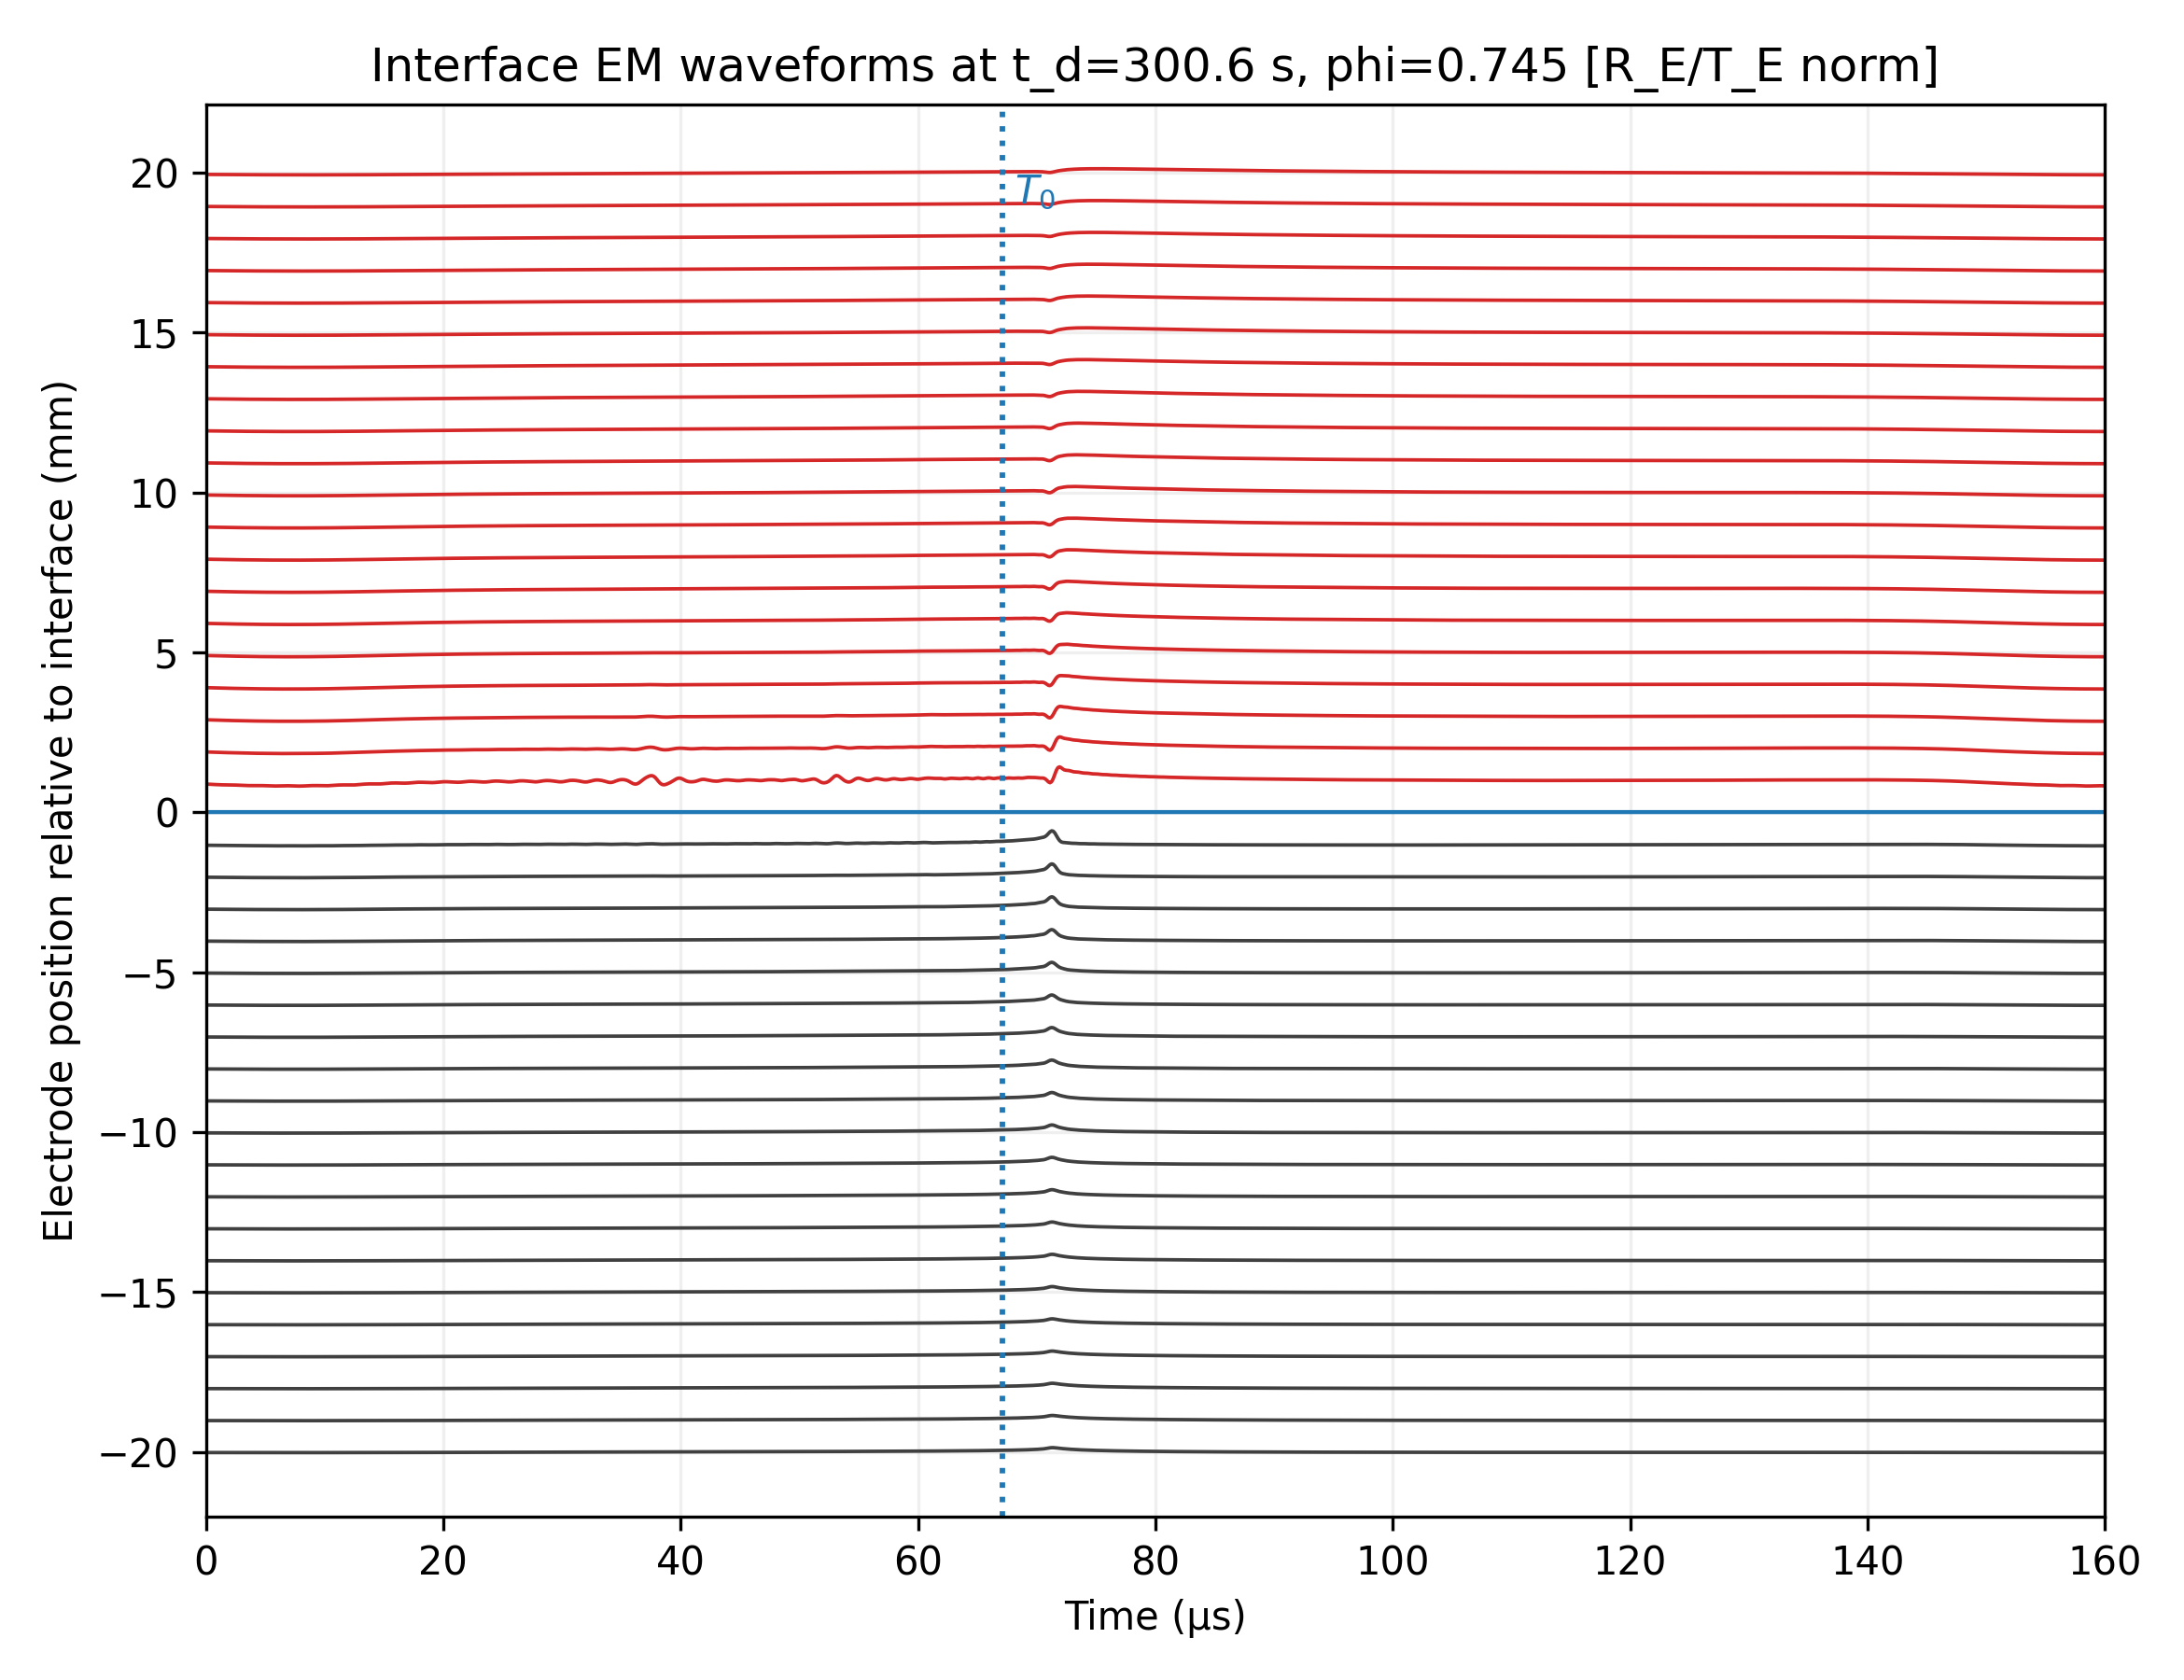

The data file committed next to this chart (first rows):
z_m, t_0.0000_us, t_0.1334_us, t_0.2669_us, t_0.4003_us, t_0.5338_us, t_0.6672_us, t_0.8007_us, t_0.9341_us, t_1.0676_us, t_1.2010_us, t_1.3344_us, t_1.4679_us, t_1.6013_us, t_1.7348_us, t_1.8682_us, t_2.0017_us, t_2.1351_us, t_2.2686_us, t_2.4020_us, t_2.5354_us, t_2.6689_us, t_2.8023_us, t_2.9358_us
-0.02, -0.001007, -0.001011, -0.001015, -0.001018, -0.001022, -0.001025, -0.001029, -0.001032, -0.001035, -0.001039, -0.001042, -0.001045, -0.001048, -0.001051, -0.001054, -0.001057, -0.00106, -0.001063, -0.001066, -0.001069, -0.001071, -0.001074, -0.001076
-0.019, -0.001027, -0.001031, -0.001035, -0.001039, -0.001043, -0.001047, -0.001051, -0.001054, -0.001058, -0.001062, -0.001065, -0.001069, -0.001072, -0.001076, -0.001079, -0.001082, -0.001085, -0.001089, -0.001092, -0.001095, -0.001098, -0.001101, -0.001103
-0.018, -0.001048, -0.001052, -0.001057, -0.001061, -0.001065, -0.001069, -0.001074, -0.001078, -0.001082, -0.001086, -0.00109, -0.001094, -0.001098, -0.001101, -0.001105, -0.001109, -0.001112, -0.001116, -0.001119, -0.001123, -0.001126, -0.001129, -0.001132
-0.017, -0.001069, -0.001074, -0.001079, -0.001084, -0.001089, -0.001093, -0.001098, -0.001103, -0.001107, -0.001111, -0.001116, -0.00112, -0.001124, -0.001129, -0.001133, -0.001137, -0.001141, -0.001145, -0.001149, -0.001152, -0.001156, -0.00116, -0.001163
-0.016, -0.001092, -0.001097, -0.001102, -0.001108, -0.001113, -0.001118, -0.001123, -0.001129, -0.001134, -0.001138, -0.001143, -0.001148, -0.001153, -0.001158, -0.001162, -0.001167, -0.001171, -0.001175, -0.00118, -0.001184, -0.001188, -0.001192, -0.001196
-0.015, -0.001115, -0.001121, -0.001127, -0.001133, -0.001139, -0.001144, -0.00115, -0.001156, -0.001162, -0.001167, -0.001172, -0.001178, -0.001183, -0.001188, -0.001193, -0.001198, -0.001203, -0.001208, -0.001213, -0.001217, -0.001222, -0.001226, -0.001231
-0.014, -0.001139, -0.001146, -0.001153, -0.001159, -0.001166, -0.001172, -0.001179, -0.001185, -0.001191, -0.001197, -0.001203, -0.001209, -0.001215, -0.001221, -0.001227, -0.001232, -0.001237, -0.001243, -0.001248, -0.001253, -0.001258, -0.001263, -0.001268
-0.013, -0.001165, -0.001173, -0.00118, -0.001187, -0.001194, -0.001201, -0.001209, -0.001216, -0.001223, -0.001229, -0.001236, -0.001243, -0.001249, -0.001256, -0.001262, -0.001268, -0.001274, -0.00128, -0.001286, -0.001292, -0.001298, -0.001303, -0.001308
-0.012, -0.001192, -0.0012, -0.001209, -0.001217, -0.001225, -0.001232, -0.00124, -0.001248, -0.001256, -0.001264, -0.001271, -0.001278, -0.001286, -0.001293, -0.0013, -0.001307, -0.001313, -0.00132, -0.001327, -0.001333, -0.00134, -0.001346, -0.001351
-0.011, -0.00122, -0.00123, -0.001239, -0.001248, -0.001257, -0.001265, -0.001274, -0.001283, -0.001292, -0.0013, -0.001308, -0.001316, -0.001325, -0.001333, -0.001341, -0.001348, -0.001356, -0.001363, -0.001371, -0.001378, -0.001385, -0.001392, -0.001398
-0.01, -0.00125, -0.001261, -0.001271, -0.001281, -0.001291, -0.001301, -0.00131, -0.00132, -0.00133, -0.001339, -0.001348, -0.001357, -0.001367, -0.001376, -0.001385, -0.001393, -0.001401, -0.001409, -0.001418, -0.001426, -0.001434, -0.001441, -0.001449
-0.009, -0.001282, -0.001294, -0.001305, -0.001316, -0.001327, -0.001338, -0.001349, -0.00136, -0.001371, -0.001381, -0.001391, -0.001402, -0.001412, -0.001422, -0.001432, -0.001441, -0.00145, -0.00146, -0.001469, -0.001478, -0.001487, -0.001495, -0.001503
-0.008, -0.001316, -0.001329, -0.001341, -0.001354, -0.001366, -0.001378, -0.001391, -0.001403, -0.001415, -0.001426, -0.001438, -0.001449, -0.001461, -0.001472, -0.001483, -0.001494, -0.001504, -0.001514, -0.001524, -0.001535, -0.001545, -0.001554, -0.001563
-0.007, -0.001352, -0.001366, -0.00138, -0.001394, -0.001408, -0.001422, -0.001435, -0.001449, -0.001462, -0.001475, -0.001488, -0.001501, -0.001514, -0.001526, -0.001539, -0.00155, -0.001562, -0.001573, -0.001585, -0.001596, -0.001607, -0.001618, -0.001628
-0.006, -0.00139, -0.001406, -0.001422, -0.001438, -0.001453, -0.001468, -0.001484, -0.001499, -0.001514, -0.001529, -0.001543, -0.001557, -0.001571, -0.001585, -0.001599, -0.001612, -0.001625, -0.001638, -0.001651, -0.001664, -0.001676, -0.001687, -0.001699
-0.005, -0.001431, -0.00145, -0.001467, -0.001485, -0.001502, -0.001519, -0.001536, -0.001553, -0.00157, -0.001586, -0.001602, -0.001618, -0.001634, -0.00165, -0.001665, -0.00168, -0.001694, -0.001708, -0.001723, -0.001737, -0.001751, -0.001764, -0.001776
-0.004, -0.001476, -0.001496, -0.001517, -0.001536, -0.001555, -0.001574, -0.001594, -0.001613, -0.001632, -0.00165, -0.001667, -0.001685, -0.001703, -0.00172, -0.001737, -0.001754, -0.00177, -0.001785, -0.001801, -0.001817, -0.001833, -0.001847, -0.001861
-0.003, -0.001524, -0.001547, -0.00157, -0.001592, -0.001614, -0.001635, -0.001657, -0.001679, -0.0017, -0.001721, -0.00174, -0.001759, -0.001779, -0.001798, -0.001817, -0.001834, -0.001852, -0.001869, -0.001887, -0.001905, -0.001922, -0.001939, -0.001955
-0.002, -0.001572, -0.001597, -0.001624, -0.00165, -0.001677, -0.001703, -0.00173, -0.001757, -0.001782, -0.001805, -0.001827, -0.001846, -0.001865, -0.001884, -0.001902, -0.001919, -0.001936, -0.001954, -0.001974, -0.001995, -0.002016, -0.002038, -0.002059
-0.001, -0.001594, -0.001622, -0.001655, -0.001691, -0.001732, -0.001776, -0.001823, -0.00187, -0.001911, -0.001943, -0.001964, -0.001975, -0.001979, -0.001981, -0.001983, -0.001987, -0.001996, -0.002009, -0.002029, -0.002056, -0.00209, -0.002128, -0.00217
0.0, -0.001415, -0.001441, -0.00147, -0.001503, -0.001539, -0.001577, -0.001616, -0.001653, -0.001687, -0.001712, -0.001728, -0.001737, -0.00174, -0.001741, -0.001744, -0.00175, -0.00176, -0.001774, -0.001792, -0.001816, -0.001845, -0.001878, -0.001914
0.001, -0.001237, -0.00126, -0.001286, -0.001315, -0.001346, -0.001377, -0.001408, -0.001437, -0.001462, -0.001481, -0.001493, -0.001499, -0.001501, -0.001502, -0.001506, -0.001513, -0.001524, -0.001538, -0.001555, -0.001576, -0.0016, -0.001629, -0.001658
0.002, -0.001195, -0.001215, -0.001234, -0.001254, -0.001275, -0.001294, -0.001313, -0.001332, -0.001349, -0.001366, -0.001381, -0.001395, -0.001409, -0.001422, -0.001434, -0.001448, -0.001461, -0.001475, -0.001489, -0.001504, -0.001519, -0.001534, -0.001549
0.003, -0.00114, -0.001157, -0.001174, -0.001191, -0.001208, -0.001224, -0.00124, -0.001256, -0.001271, -0.001286, -0.001301, -0.001315, -0.001329, -0.001343, -0.001356, -0.001369, -0.001382, -0.001395, -0.001408, -0.00142, -0.001432, -0.001444, -0.001456
0.004, -0.001086, -0.001102, -0.001117, -0.001132, -0.001147, -0.001162, -0.001176, -0.00119, -0.001204, -0.001218, -0.001231, -0.001244, -0.001257, -0.00127, -0.001282, -0.001294, -0.001307, -0.001318, -0.001329, -0.00134, -0.001351, -0.001362, -0.001373
0.005, -0.001037, -0.001051, -0.001064, -0.001078, -0.001092, -0.001105, -0.001118, -0.001131, -0.001143, -0.001156, -0.001168, -0.00118, -0.001192, -0.001203, -0.001215, -0.001226, -0.001237, -0.001247, -0.001258, -0.001268, -0.001278, -0.001287, -0.001297
0.006, -0.0009913, -0.001004, -0.001016, -0.001029, -0.001041, -0.001053, -0.001065, -0.001076, -0.001088, -0.001099, -0.00111, -0.001121, -0.001132, -0.001142, -0.001153, -0.001163, -0.001173, -0.001182, -0.001192, -0.001201, -0.00121, -0.001219, -0.001228
0.007, -0.0009493, -0.0009607, -0.0009721, -0.0009833, -0.0009944, -0.001005, -0.001016, -0.001026, -0.001037, -0.001047, -0.001057, -0.001067, -0.001077, -0.001086, -0.001096, -0.001105, -0.001114, -0.001123, -0.001132, -0.00114, -0.001148, -0.001156, -0.001164
0.008, -0.0009105, -0.0009208, -0.0009311, -0.0009413, -0.0009514, -0.0009613, -0.0009709, -0.0009805, -0.00099, -0.0009994, -0.001009, -0.001018, -0.001026, -0.001035, -0.001044, -0.001052, -0.001061, -0.001069, -0.001076, -0.001084, -0.001092, -0.001099, -0.001106
0.009, -0.0008744, -0.0008838, -0.0008931, -0.0009024, -0.0009116, -0.0009205, -0.0009293, -0.0009381, -0.0009467, -0.0009553, -0.0009637, -0.0009719, -0.0009799, -0.0009879, -0.0009957, -0.001003, -0.001011, -0.001018, -0.001025, -0.001032, -0.001039, -0.001046, -0.001053
0.01, -0.0008407, -0.0008492, -0.0008578, -0.0008662, -0.0008746, -0.0008827, -0.0008908, -0.0008987, -0.0009066, -0.0009145, -0.0009222, -0.0009296, -0.000937, -0.0009442, -0.0009514, -0.0009585, -0.0009654, -0.0009721, -0.0009786, -0.000985, -0.0009913, -0.0009976, -0.001004
0.011, -0.0008091, -0.000817, -0.0008247, -0.0008325, -0.0008401, -0.0008476, -0.0008549, -0.0008622, -0.0008694, -0.0008766, -0.0008836, -0.0008904, -0.0008971, -0.0009038, -0.0009103, -0.0009168, -0.0009232, -0.0009293, -0.0009353, -0.0009411, -0.000947, -0.0009527, -0.0009582
0.012, -0.0007796, -0.0007867, -0.0007938, -0.0008009, -0.0008079, -0.0008147, -0.0008215, -0.0008281, -0.0008347, -0.0008413, -0.0008477, -0.000854, -0.0008602, -0.0008662, -0.0008723, -0.0008782, -0.000884, -0.0008897, -0.0008952, -0.0009006, -0.0009059, -0.0009112, -0.0009163
0.013, -0.0007517, -0.0007583, -0.0007649, -0.0007713, -0.0007777, -0.000784, -0.0007902, -0.0007963, -0.0008024, -0.0008084, -0.0008143, -0.0008201, -0.0008257, -0.0008313, -0.0008369, -0.0008423, -0.0008477, -0.0008528, -0.0008579, -0.0008629, -0.0008678, -0.0008727, -0.0008774
0.014, -0.0007256, -0.0007316, -0.0007376, -0.0007436, -0.0007494, -0.0007552, -0.0007609, -0.0007665, -0.0007721, -0.0007776, -0.0007831, -0.0007884, -0.0007936, -0.0007988, -0.0008039, -0.0008089, -0.0008138, -0.0008186, -0.0008233, -0.0008279, -0.0008324, -0.0008369, -0.0008412
0.015, -0.0007008, -0.0007064, -0.0007119, -0.0007174, -0.0007228, -0.0007281, -0.0007334, -0.0007386, -0.0007437, -0.0007488, -0.0007538, -0.0007587, -0.0007636, -0.0007683, -0.000773, -0.0007777, -0.0007822, -0.0007866, -0.000791, -0.0007952, -0.0007994, -0.0008036, -0.0008076
0.016, -0.0006774, -0.0006826, -0.0006877, -0.0006927, -0.0006977, -0.0007027, -0.0007075, -0.0007123, -0.0007171, -0.0007218, -0.0007264, -0.0007309, -0.0007354, -0.0007398, -0.0007442, -0.0007484, -0.0007527, -0.0007568, -0.0007608, -0.0007647, -0.0007686, -0.0007724, -0.0007762
0.017, -0.0006553, -0.00066, -0.0006648, -0.0006694, -0.0006741, -0.0006786, -0.0006831, -0.0006876, -0.000692, -0.0006963, -0.0007006, -0.0007048, -0.000709, -0.000713, -0.0007171, -0.0007211, -0.000725, -0.0007288, -0.0007325, -0.0007362, -0.0007398, -0.0007433, -0.0007468
0.018, -0.0006342, -0.0006386, -0.000643, -0.0006474, -0.0006517, -0.0006559, -0.0006601, -0.0006642, -0.0006683, -0.0006723, -0.0006763, -0.0006802, -0.0006841, -0.0006879, -0.0006916, -0.0006953, -0.0006989, -0.0007025, -0.000706, -0.0007094, -0.0007127, -0.0007161, -0.0007193
0.019, -0.0006142, -0.0006183, -0.0006224, -0.0006265, -0.0006305, -0.0006344, -0.0006383, -0.0006421, -0.0006459, -0.0006497, -0.0006534, -0.000657, -0.0006606, -0.0006641, -0.0006676, -0.0006711, -0.0006745, -0.0006778, -0.000681, -0.0006842, -0.0006873, -0.0006904, -0.0006935
0.02, -0.0005952, -0.000599, -0.0006028, -0.0006066, -0.0006103, -0.000614, -0.0006176, -0.0006212, -0.0006247, -0.0006283, -0.0006317, -0.0006351, -0.0006384, -0.0006417, -0.000645, -0.0006482, -0.0006514, -0.0006545, -0.0006575, -0.0006605, -0.0006634, -0.0006663, -0.0006691
